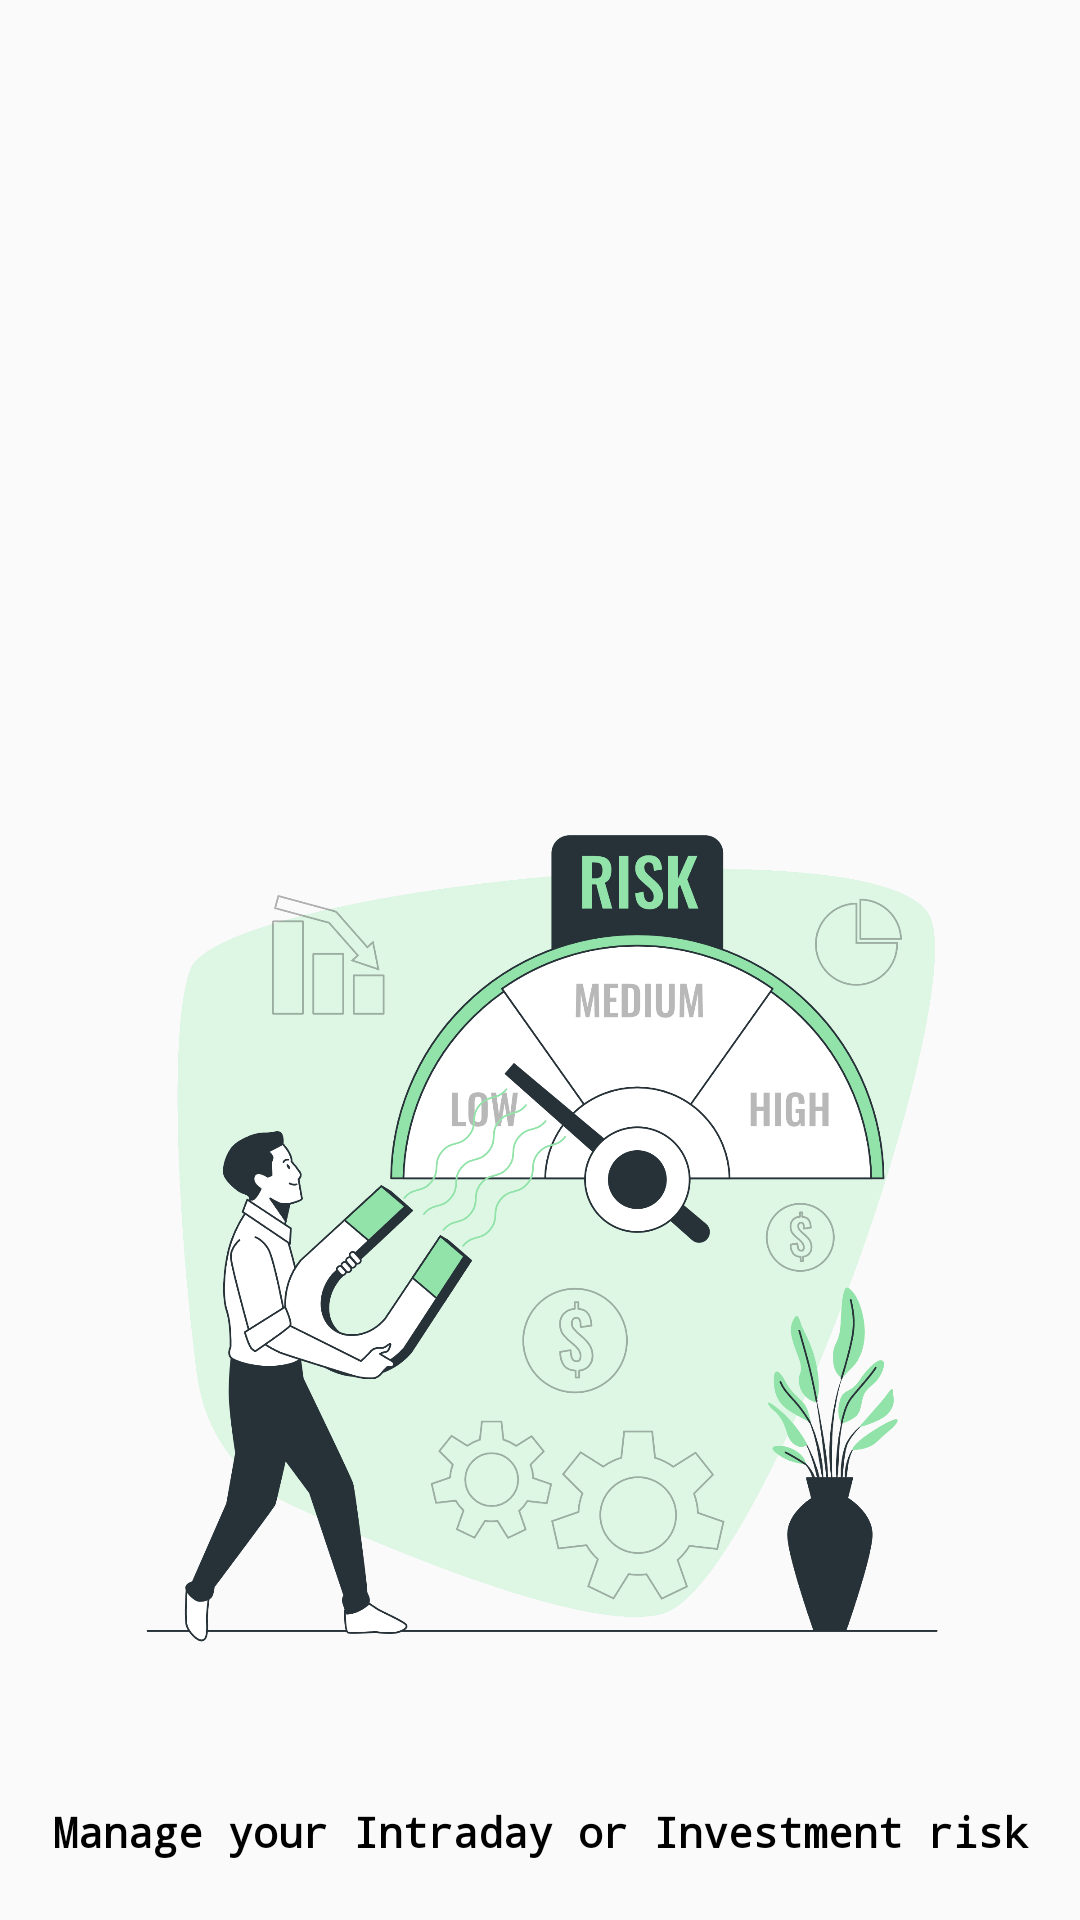

Write the Android layout XML for this screen, with the resource values it uses.
<!-- AndroidManifest.xml: application theme Theme.DayTradingTool -->
<!-- res/layout/slider_layout.xml -->
<?xml version="1.0" encoding="utf-8"?>

<RelativeLayout xmlns:android="http://schemas.android.com/apk/res/android"
    android:layout_width="match_parent"
    android:layout_height="match_parent"
    android:background="@android:color/transparent">

    <ImageView
        android:id="@+id/slider_image"
        android:layout_width="300dp"
        android:layout_height="300dp"
        android:src="@drawable/illu_risk_manage"
        android:layout_above="@+id/slider_tag_line"
        android:layout_centerHorizontal="true"/>

    <TextView
        android:id="@+id/slider_tag_line"
        android:layout_width="match_parent"
        android:layout_height="wrap_content"
        android:layout_alignParentBottom="true"
        android:layout_marginTop="40dp"
        android:layout_marginBottom="20dp"
        android:fontFamily="monospace"
        android:gravity="center"
        android:text="Manage your Intraday or Investment risk"
        android:textColor="@color/black"
        android:textSize="14sp"
        android:textStyle="bold" />
</RelativeLayout>
<!-- resources referenced by this layout -->
<resources>
  <color name="black">#FF000000</color>
  <!-- drawable illu_risk_manage: png bitmap (drawable-v24, 417862 bytes) -->
  <style name="Theme.DayTradingTool" parent="Theme.AppCompat.Light.NoActionBar">
          
          <item name="colorPrimary">@color/purple_500</item>
          <item name="colorPrimaryVariant">@color/purple_700</item>
          <item name="colorOnPrimary">@color/white</item>
          
          <item name="colorSecondary">@color/teal_200</item>
          <item name="colorSecondaryVariant">@color/teal_700</item>
          <item name="colorOnSecondary">@color/black</item>
          
          <item name="android:statusBarColor">@color/background</item>
          <item name="android:windowLightStatusBar" tools:targetApi="m">true</item>
  
          <item name="android:itemBackground">@android:color/white</item>
      </style>
  <color name="purple_500">#FF6200EE</color>
  <color name="purple_700">#FF3700B3</color>
  <color name="white">#FFFFFFFF</color>
  <color name="teal_200">#FF03DAC5</color>
  <color name="teal_700">#FF018786</color>
  <color name="background">#F0F0F0</color>
</resources>
